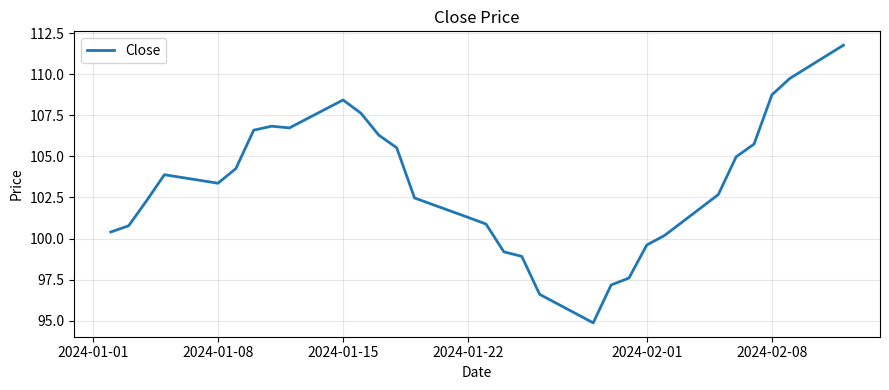
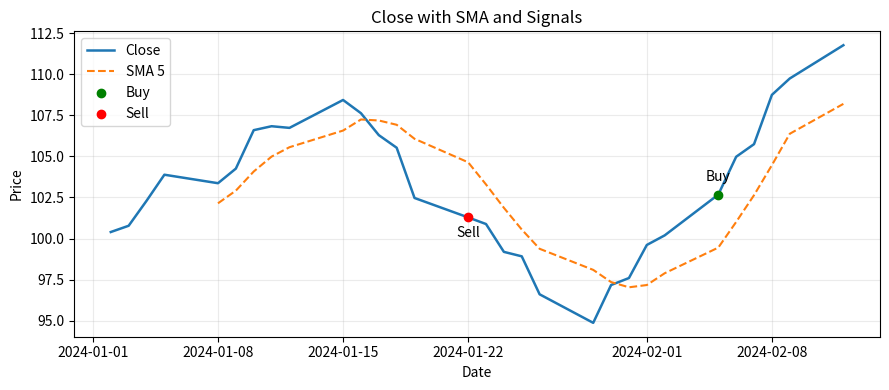
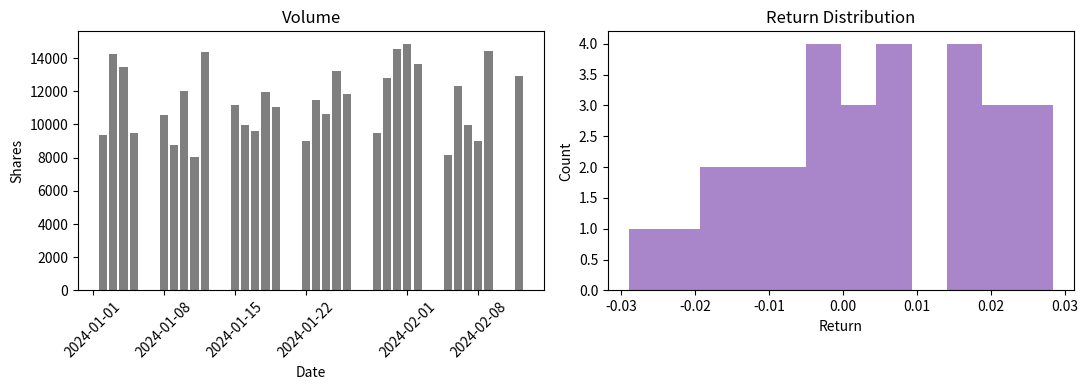
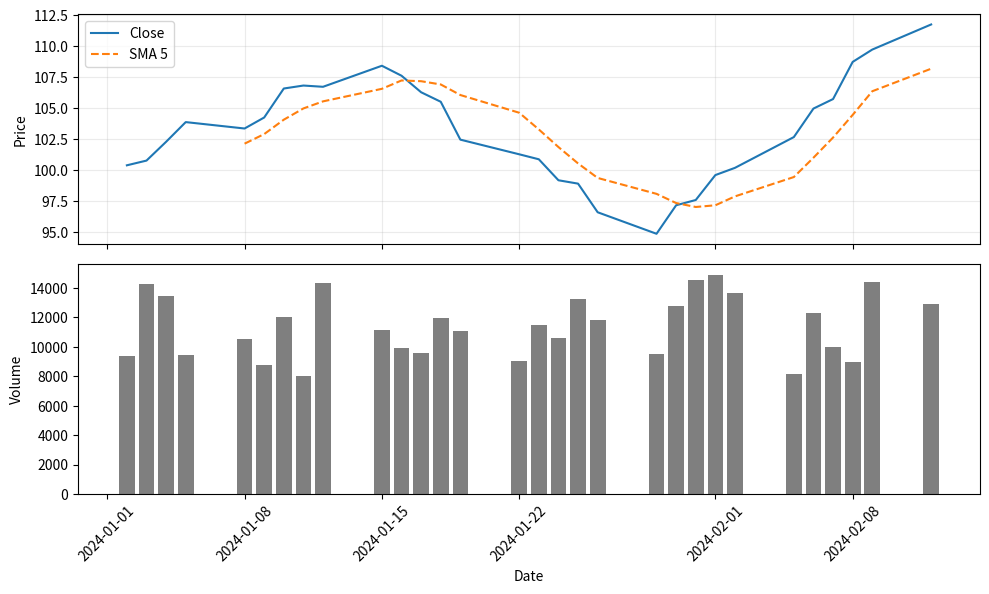

Generate these figures, in order, with matplotlib:
"""
====================================================
 Day 11 | Matplotlib 可视化 -- 让行情和策略看得见
====================================================

 目标: 用 Figure / Axes 把价格、成交量、收益分布和买卖点画出来

 参考源:
   - Matplotlib Quick start guide
     https://matplotlib.org/stable/users/explain/quick_start.html
   - Introduction to Axes
     https://matplotlib.org/stable/users/explain/axes/axes_intro.html
   - Annotate plots
     https://matplotlib.org/stable/gallery/text_labels_and_annotations/annotation_demo.html
   - whale-quant ch07 量化回测评估
   - 2026保姆级数据分析系统教程 / Matplotlib实战 1h入门

 三线:
   量化主线 (80%): 价格曲线、成交量、收益分布、买卖点标注
   AI辅线 (10%): 图表是后续特征分析和报告展示的基础
   考研 (10%): 图像表达和统计直觉

====================================================
"""

# ═══════════════════════════════════════════════════
# 进度: 阶段1 Python基础 -- Part 2 数据处理 (Day 08~14)
#   Day 08 NumPy 数组运算   ✅
#   Day 08R NumPy 强化      ✅
#   Day 09 Pandas 入门      ✅
#   Day 10 Pandas 进阶      ✅
#   Day 11 ▶ Matplotlib 可视化 (今天)
#   Day 12 R2 复习日       (下一课)
#   Day 13-14 数据采集+综合
# ═══════════════════════════════════════════════════

import numpy as np
import pandas as pd
import matplotlib.pyplot as plt


def build_market_frame(seed: int = 42) -> pd.DataFrame:
    """生成一份可复现的量化练习数据。"""
    np.random.seed(seed)
    dates = pd.date_range("2024-01-02", periods=30, freq="B")
    base = np.concatenate(
        [
            np.linspace(100, 108, 10),
            np.linspace(108, 96, 10),
            np.linspace(96, 112, 10),
        ]
    )
    noise = np.random.randn(len(dates)) * 0.8
    close = base + noise
    volume = np.random.randint(8_000, 15_000, size=len(dates))

    frame = pd.DataFrame({"close": close, "volume": volume}, index=dates)
    frame["sma_5"] = frame["close"].rolling(5).mean()
    frame["sma_10"] = frame["close"].rolling(10).mean()
    frame["ret"] = frame["close"].pct_change()
    frame["buy_signal"] = (
        (frame["sma_5"] > frame["sma_10"])
        & (frame["sma_5"].shift(1) <= frame["sma_10"].shift(1))
    )
    frame["sell_signal"] = (
        (frame["sma_5"] < frame["sma_10"])
        & (frame["sma_5"].shift(1) >= frame["sma_10"].shift(1))
    )
    return frame


market = build_market_frame()

print("\n" + "=" * 50)
print("Day 11 | Matplotlib 可视化")
print("=" * 50)
print(market[["close", "volume", "sma_5", "sma_10"]].head(3))


# ═══════════════════════════════════════════════════
# 复习环节 -- Day 10 回顾
# ═══════════════════════════════════════════════════
# Day 10 核心: 时间序列、rolling、resample、groupby、merge。

print("\n" + "=" * 40 + "\n复习环节")

# 练习 R1: 把字符串日期转成 DatetimeIndex, 再取出 1 月中旬的数据。
review_df_1 = pd.DataFrame(
    {
        "date": ["2024-01-02", "2024-01-03", "2024-01-04", "2024-01-05"],
        "close": [100, 102, 101, 103],
    }
)

# ↓ 你的代码 ↓


# 练习 R2: 计算 5 日均线, 并看看前几行的 NaN。
review_df_2 = pd.DataFrame({"close": [100, 101, 103, 102, 104, 106, 105]})

# ↓ 你的代码 ↓


# 练习 R3: 把日频数据重采样成周频, 取最后一个收盘价。
review_df_3 = pd.DataFrame(
    {"close": [100, 101, 102, 103, 104, 105, 106]},
    index=pd.date_range("2024-01-01", periods=7, freq="D"),
)

# ↓ 你的代码 ↓


# 练习 R4: 按月份分组, 计算每月平均收盘价。
review_df_4 = pd.DataFrame(
    {
        "date": pd.to_datetime(
            ["2024-01-03", "2024-01-18", "2024-02-02", "2024-02-20"]
        ),
        "close": [100, 102, 104, 106],
    }
)

# ↓ 你的代码 ↓


# 练习 R5: 合并两张表, 一个是价格, 一个是基准收益率。
review_left = pd.DataFrame(
    {"date": pd.date_range("2024-01-02", periods=3, freq="B"), "close": [100, 101, 102]}
)
review_right = pd.DataFrame(
    {"date": pd.date_range("2024-01-02", periods=3, freq="B"), "bench_ret": [0.01, -0.02, 0.03]}
)

# ↓ 你的代码 ↓


# ═══════════════════════════════════════════════════
# 知识块1: Figure / Axes / 折线图
# ═══════════════════════════════════════════════════
# 量化场景: 一张价格线比一堆数字更容易看趋势和拐点。

print("\n" + "=" * 40 + "\n知识块1: Figure / Axes / 折线图")

# --- 知识点1.1: plt.subplots() ---
# Matplotlib 最常用的入口是 plt.subplots().
# 它一次返回 Figure 和 Axes, 比先 figure 再 add_subplot 更直接。

fig1, ax1 = plt.subplots(figsize=(9, 4))
ax1.plot(market.index, market["close"], label="Close", color="tab:blue", linewidth=2)
ax1.set_title("Close Price")
ax1.set_xlabel("Date")
ax1.set_ylabel("Price")
ax1.grid(True, alpha=0.3)
ax1.legend()
fig1.tight_layout()
plt.close(fig1)

print("figure/axes 折线图已生成并关闭")

print("\n--- 练习 1.1.1: 画收盘价折线 ---")

# 给定 market 数据, 画出 close 折线, 并设置标题、x 轴、y 轴。
# 提示: 先拿到 fig, ax, 再用 ax.plot()

# ↓ 你的代码 ↓


# --- 知识点1.2: 叠加均线、图例和标注 ---
# 量化场景: close + SMA + 买卖点标注, 就是一张最基础的策略观察图。

buy_points = market.loc[market["buy_signal"], "close"]
sell_points = market.loc[market["sell_signal"], "close"]

fig2, ax2 = plt.subplots(figsize=(9, 4))
ax2.plot(market.index, market["close"], label="Close", color="tab:blue", linewidth=1.8)
ax2.plot(market.index, market["sma_5"], label="SMA 5", color="tab:orange", linestyle="--")
if not buy_points.empty:
    ax2.scatter(buy_points.index, buy_points.values, color="green", label="Buy", zorder=3)
    for ts, price in buy_points.items():
        ax2.annotate("Buy", xy=(ts, price), xytext=(0, 10), textcoords="offset points", ha="center")
if not sell_points.empty:
    ax2.scatter(sell_points.index, sell_points.values, color="red", label="Sell", zorder=3)
    for ts, price in sell_points.items():
        ax2.annotate("Sell", xy=(ts, price), xytext=(0, -14), textcoords="offset points", ha="center")
ax2.set_title("Close with SMA and Signals")
ax2.set_xlabel("Date")
ax2.set_ylabel("Price")
ax2.grid(True, alpha=0.25)
ax2.legend()
fig2.tight_layout()
plt.close(fig2)

print("均线和信号标注图已生成并关闭")

print("\n--- 练习 1.2.1: 叠加均线和信号 ---")

# 在上一题的基础上, 叠加 SMA 10, 并把 buy / sell 点标出来。

# ↓ 你的代码 ↓


# 知识块1总练习: 画出 close + SMA_5 + SMA_10 的完整折线图, 并标出买卖点。

# ↓ 你的代码 ↓


# ═══════════════════════════════════════════════════
# 知识块2: 柱状图 / 直方图 / 多子图
# ═══════════════════════════════════════════════════
# 量化场景: 成交量看活跃度, 直方图看收益分布, 多子图看全局。

print("\n" + "=" * 40 + "\n知识块2: 柱状图 / 直方图 / 多子图")

# --- 知识点2.1: bar 和 hist ---
# bar 适合成交量、行业收益、持仓权重。
# hist 适合看收益率分布, 判断偏态和极端波动。

fig3, (ax3, ax4) = plt.subplots(1, 2, figsize=(11, 4))
ax3.bar(market.index, market["volume"], color="tab:gray", width=0.8)
ax3.set_title("Volume")
ax3.set_xlabel("Date")
ax3.set_ylabel("Shares")
ax3.tick_params(axis="x", rotation=45)

ax4.hist(market["ret"].dropna(), bins=12, color="tab:purple", alpha=0.8)
ax4.set_title("Return Distribution")
ax4.set_xlabel("Return")
ax4.set_ylabel("Count")
fig3.tight_layout()
plt.close(fig3)

print("柱状图和直方图已生成并关闭")

print("\n--- 练习 2.1.1: 画成交量和收益分布 ---")

# 用成交量画 bar 图, 再对日收益率画 hist 图。

# ↓ 你的代码 ↓


# --- 知识点2.2: 多子图和简易K线 ---
# 量化场景: 一个窗口里同时看价格和成交量, 比单图更像真实日报。
# 选修: 用 vlines / hlines 可以画出简易 K 线, 但今天只做够用版。

fig4, (ax5, ax6) = plt.subplots(2, 1, figsize=(10, 6), sharex=True)
ax5.plot(market.index, market["close"], color="tab:blue", label="Close")
ax5.plot(market.index, market["sma_5"], color="tab:orange", linestyle="--", label="SMA 5")
ax5.legend()
ax5.set_ylabel("Price")
ax5.grid(True, alpha=0.25)

ax6.bar(market.index, market["volume"], color="tab:gray")
ax6.set_xlabel("Date")
ax6.set_ylabel("Volume")
ax6.tick_params(axis="x", rotation=45)
fig4.tight_layout()
plt.close(fig4)

print("多子图价格/成交量图已生成并关闭")

print("\n--- 练习 2.2.1: 画双子图报表 ---")

# 画一个上下两栏图:
#   上面是 close + SMA_5
#   下面是 volume

# ↓ 你的代码 ↓


# 知识块2总练习: 用现有数据再做一张收益率图, 检查波动是不是偏右尾。

# ↓ 你的代码 ↓


# ═══════════════════════════════════════════════════
# Day 综合练习
# ═══════════════════════════════════════════════════
# 目标: 做出一张完整的交易观察图, 能给别人讲清楚趋势和信号。

print("\n" + "=" * 40 + "\nDay 综合练习")

# 用一个 2x1 图完成:
#   1. 上图: close + SMA_5 + SMA_10 + 买卖点标注
#   2. 下图: volume
# 这张图就是后面策略日报的最小版本。

# ↓ 你的代码 ↓
